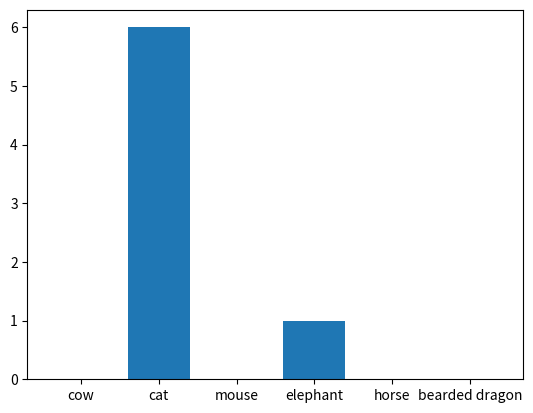

Python code for this plot:
import math
import random
import numpy as np
import matplotlib.pyplot as plt

class Animal:
    ''' Creates an animal'''

    def __init__(self, name, survival_params, value_constant):
        '''
        name (str) = animal name
        weight (int or float) = animal's weight or cost
        value = (int or float) = animal's diversity value
        '''

        self.name = name
        self.survivial_params = survival_params # [0.5 (0-1), 2, 0.2 (starting survival probability, between 0-1)]
        self.value_constant = value_constant
        self.resources = 0

    def get_value(self, resource):
        val = self.value_constant*(self.survivial_params[0]*math.sqrt(resource/self.survivial_params[1])+self.survivial_params[2])
        if val <=1:
            return val
        else:
            return 1



def resource_allocation(animalList, resources):
    ''' Find optimal subset of animals to maximize the total value while remaining
     within the resources limit

    Args
    -----------
    animalList (list) = List of animal objects to evaluate
    resources (int or float) = Maximum resources any subset's resourcess can sum to

    Returns
    -----------
    animalsIncluded (list) = List of animal names included in optimal subset
    dp[resources][item] (float) = The maximized value achieved by optimal subset
    '''
    anm_count = len(animalList)
    dp = np.zeros((resources+1, anm_count))          #Matrix to hold subset values

    totalValue = 0
    for animal in animalList:
        totalValue += animal.get_value(0)

    print(totalValue)

    for j in range(anm_count):
        dp[0][j] = totalValue

    where_dat_resource = 0

    for i in range(1,resources+1):               #Each potential 'remaining' resources
        for j in range(anm_count):
            a = animalList[j]               #Each animal option
            if j == 0:
                ## For first column, otherwise index out of range
                dp[i][j] = dp[i-1][anm_count-1] + (a.get_value(a.resources+1)-a.get_value(a.resources))
            else:
                ## Take max of totalValue with/without resource for this animal
                dp[i][j] = max(dp[i][j-1], dp[i-1][anm_count-1] + (a.get_value(a.resources+1)-a.get_value(a.resources)))
                if dp[i][j] != dp[i][j-1]:
                    where_dat_resource = j

        ## This keeps track of where the resource was assigned
        animalList[where_dat_resource].resources += 1


    ## This works through the final dp matrix looking for animals that are in
    ## the ideal subset and adding their names to a list
    # animalsIncluded = []
    # aniTracker = items              #Track i (column) position in table
    # weightTracker = weight          #Tracks w (row) position in table
    # while aniTracker > 0:
    #     ## If the value is greater than the previous value without the current
    #     ## animal it means that the current animal was used in the final solution
    #     if dp[weightTracker][aniTracker] > dp[weightTracker][aniTracker-1]:
    #         currentAnimal = animalList[aniTracker-1]
    #         animalsIncluded.append(currentAnimal.name)
    #         weightTracker -= currentAnimal.weight     #Account for added animal's weight
    #     aniTracker -= 1
    res = []
    names = []
    for animal in animalList:
        names.append(animal.name)
        res.append(animal.resources)



    plt.bar(range(len(animalList)), res, tick_label = names)
    plt.show()


    return (dp[resources][anm_count-1])


# Arbitrary animals
cow = Animal ('cow', [0.5, 2, 0.5], 4)
cat = Animal ('cat', [0.1, 1, 0.7], 1)
mouse = Animal ('mouse', [0.3, 2, 0.4], 3)
elephant = Animal ('elephant', [0.5, 3, 0.1], 8)
horse = Animal('horse', [1, 2, 0.3], 5)
beardedDragon = Animal('bearded dragon', [0.5, 1, 0.4], 6)

testList = [cow, cat, mouse, elephant, horse, beardedDragon]

print(resource_allocation(testList,7))            #Arbitrary weight
